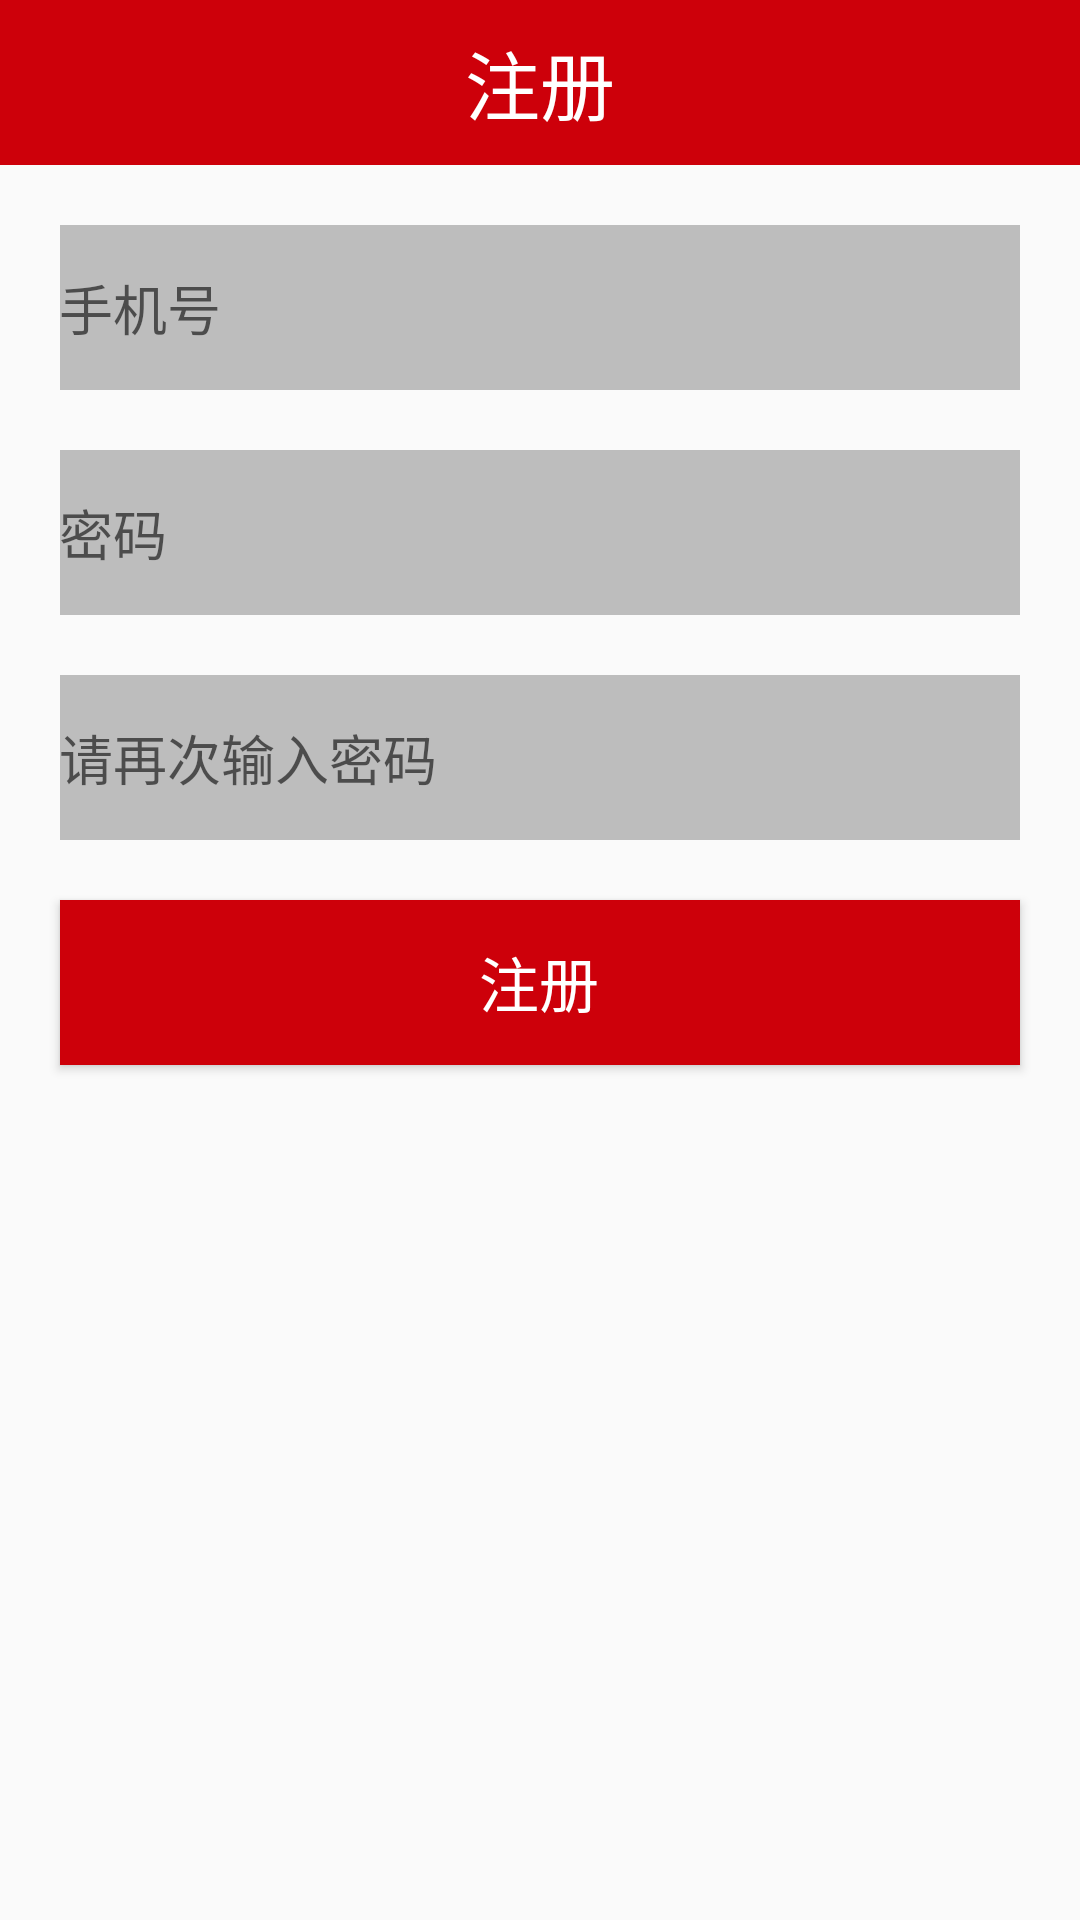

Write the Android layout XML for this screen, with the resource values it uses.
<!-- AndroidManifest.xml: application theme AppTheme -->
<!-- res/layout/activity_signin.xml -->
<?xml version="1.0" encoding="utf-8"?>
<LinearLayout xmlns:android="http://schemas.android.com/apk/res/android"
    xmlns:app="http://schemas.android.com/apk/res-auto"
    xmlns:tools="http://schemas.android.com/tools"
    android:layout_width="match_parent"
    android:layout_height="match_parent"
    android:orientation="vertical"
    tools:context=".module.auth.SigninActivity">


    
    

    <RelativeLayout style="@style/style_navigation_bar">

        <TextView
            android:text="@string/signin"
            android:id="@+id/nav_title"
            style="@style/style_navgation_bar_title">
        </TextView>

        <Button
            android:background="@drawable/ic_keyboard_backspace_black"
            android:layout_width="50dp"
            android:layout_height="50dp"
            android:layout_centerVertical="true"
            android:onClick="onClickBack"
            >

        </Button>

    </RelativeLayout>


    <EditText
        android:id="@+id/et_phone"
        android:hint="手机号"
        android:inputType="phone"
        style="@style/form_row"
        >
    </EditText>

    <EditText
        android:id="@+id/et_password"
        android:hint="密码"
        style="@style/form_row"
        android:inputType="textPassword"
        >
    </EditText>

    <EditText
        android:id="@+id/et_password2"
        android:hint="请再次输入密码"
        style="@style/form_row"
        android:inputType="textPassword"
        >
    </EditText>

    <Button
        android:onClick="onClickSignin"
        style="@style/form_row"
        android:text="@string/signin"
        android:background="@drawable/btn_normal_bg"
        android:textColor="@color/colorIcons"
        android:textSize="@dimen/sp_20"
        >

    </Button>

</LinearLayout>
<!-- resources referenced by this layout -->
<resources>
  <color name="colorIcons">#FFFFFF</color>
  <dimen name="sp_20">20sp</dimen>
  <!-- drawable btn_normal_bg (drawable) -->
  <?xml version="1.0" encoding="utf-8"?>
  <selector xmlns:android="http://schemas.android.com/apk/res/android">
      <item android:state_pressed="false" android:drawable="@color/colorPrimary" />
      <item android:state_pressed="true" android:drawable="@color/colorPrimary_light" />
  </selector>
  <!-- drawable ic_keyboard_backspace_black (drawable) -->
  <?xml version="1.0" encoding="utf-8"?>
  <selector xmlns:android="http://schemas.android.com/apk/res/android">
      <item android:state_pressed="false" android:drawable="@drawable/ic_keyboard_backspace_black_n" />
      <item android:state_pressed="true" android:drawable="@drawable/ic_keyboard_backspace_black_h" />
  </selector>
  <string name="signin">注册</string>
  <style name="form_row">
          <item name="android:paddingLeft">@dimen/dp_4</item>
          <item name="android:background">@color/colorDivider</item>
          <item name="android:layout_marginTop">@dimen/dp_20</item>
          <item name="android:layout_marginLeft">@dimen/dp_20</item>
          <item name="android:layout_marginRight">@dimen/dp_20</item>
          <item name="android:layout_width">match_parent</item>
          <item name="android:layout_height">55dp</item>
      </style>
  <style name="style_navgation_bar_title">
          <item name="android:textSize">@dimen/sp_25</item>
          <item name="android:textColor">@color/colorIcons</item>
          <item name="android:layout_centerInParent">true</item>
          <item name="android:layout_width">wrap_content</item>
          <item name="android:layout_height">wrap_content</item>
      </style>
  <style name="style_navigation_bar">
          <item name="android:background">@color/colorPrimary</item>
          <item name="android:layout_width">match_parent</item>
          <item name="android:layout_height">55dp</item>
      </style>
  <style name="AppTheme" parent="Theme.AppCompat.Light.NoActionBar">
          
          <item name="colorPrimary">@color/colorPrimary</item>
          <item name="colorPrimaryDark">@color/colorPrimaryDark</item>
          <item name="colorAccent">@color/colorAccent</item>
      </style>
  <color name="colorPrimary">#CD000A</color>
  <color name="colorPrimary_light">#ED000C</color>
  <!-- drawable ic_keyboard_backspace_black_n: png bitmap (drawable-xhdpi, 1978 bytes) -->
  <color name="colorDivider">#BDBDBD</color>
  <dimen name="dp_20">20dp</dimen>
  <dimen name="sp_25">25sp</dimen>
  <color name="colorPrimaryDark">#850009</color>
  <color name="colorAccent">#536DFE</color>
</resources>
